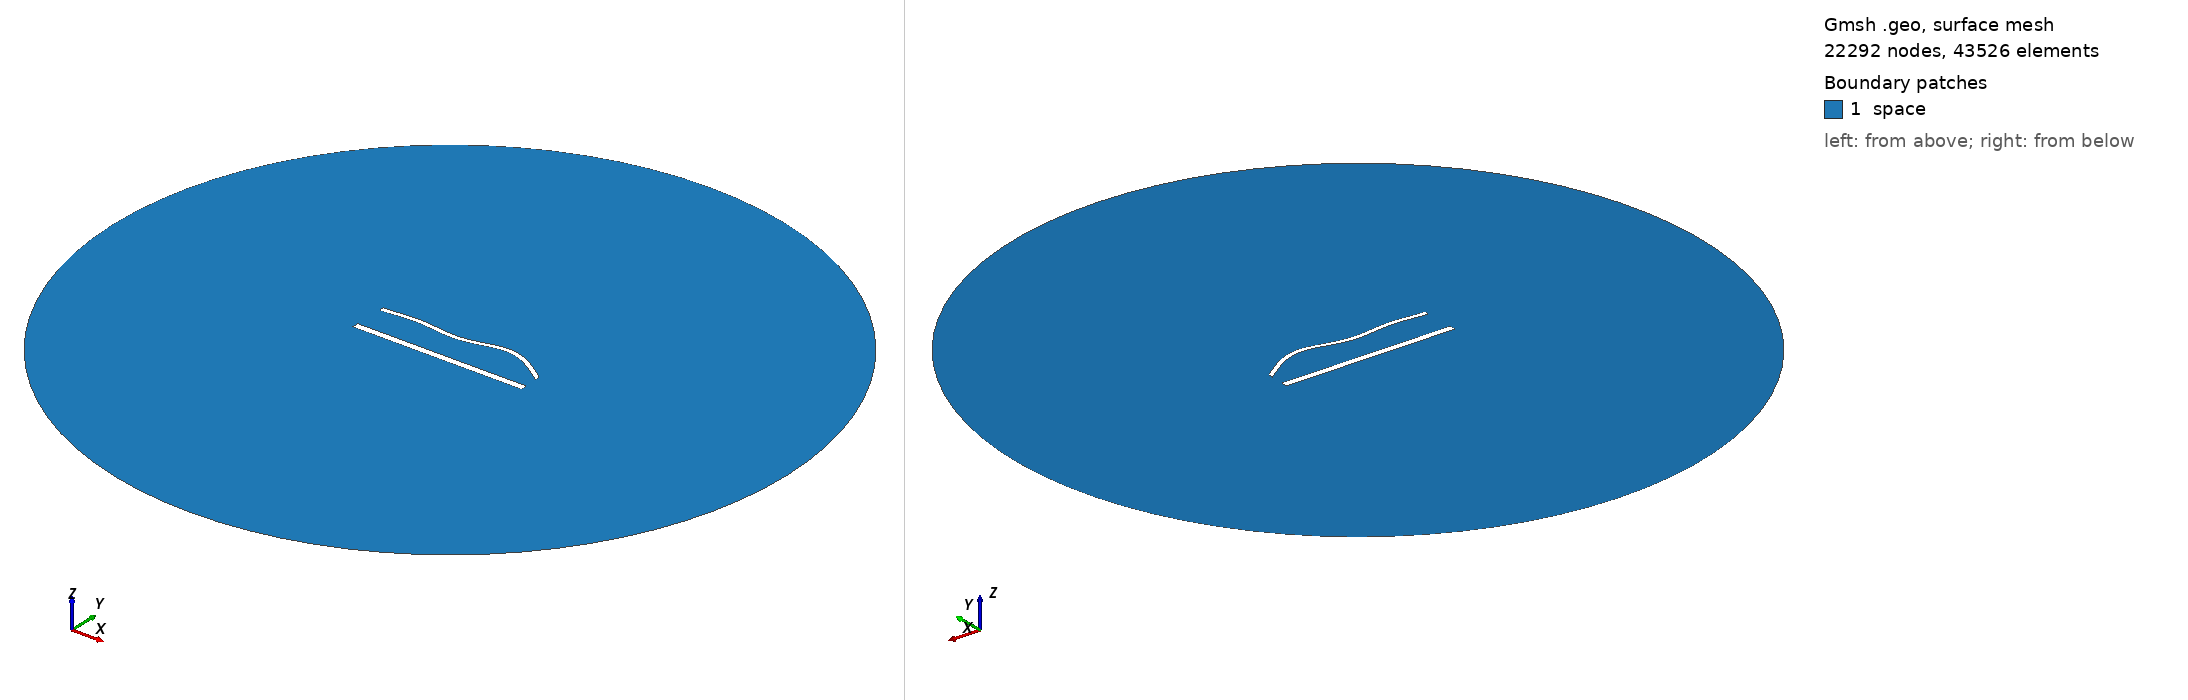

Gmsh geometry script, surface-meshed: 22292 nodes, 43526 surface elements. Boundary patches (legend numbers): 1 space. Left view from above one corner, right view from below the opposite corner. Legend entries are the model's physical surfaces. The drawing asked Gmsh for element sizes between 1% and 20% of the model's largest extent; the script's own settings can give other sizes.

=== 1668.geo (drawn) ===
//---------------------------------------
// Geometry kernel
//---------------------------------------

SetFactory("OpenCASCADE");



//---------------------------------------
// Parameters of the geometry
//---------------------------------------

// Overetch of the upper plate
overetch = 0.5;

// Distance between the plates
distance = 20.0;

// Discretization over the x axis (for the deformation)
nx = 50; 

// Length of the plate
L = 100 - overetch; 

// Number of modes
n = 4; 

// 1st mode coefficient
coeff(1) = 0.0;
beta(1) = 0.596864 * 3.1415926535 / L;

// 2nd mode coefficient
coeff(2) = 1.5;
beta(2) = 1.49418 * 3.1415926535 / L;

// 3rd mode coefficient
coeff(3) = -1.5;
beta(3) = 2.50025 * 3.1415926535 / L;

// 4th mode coefficient
coeff(4) = 1.5;
beta(4) = 3.49999 * 3.1415926535 / L;



//---------------------------------------
// Upper plate (deformed rectangle)
//---------------------------------------

// Coordiantes of the upper plate
xmin = -50;
xmax = 50 - overetch;

// Height of the upper plate
yheight = 4 - 2 * overetch;

// Indexes of the points
UpperID[] = {};
LowerID[] = {};
LeftID[] = {};
RightID[] = {};

// Point index
p = 1;

// Horizontal edges
For i In {1:nx}
    x = xmin + (i-1)*(xmax - xmin)/(nx-1);

    y_bottom = distance / 2 + overetch;
    For j In {1:n}
        C = (Cosh(beta(j)*L) + Cos(beta(j)*L)) / (Sinh(beta(j)*L) + Sin(beta(j)*L));
        y_bottom  = y_bottom + coeff(j) * (Cosh(beta(j)*(x+50)) - Cos(beta(j)*(x+50)) - C * (Sinh(beta(j)*(x+50)) - Sin(beta(j)*(x+50))));
    EndFor

    y_top = y_bottom + yheight;

    Point(p) = {x, y_top, 0, 1.0};
    UpperID[i] = p;
    p = p + 1;

    Point(p) = {x, y_bottom, 0, 1.0};
    LowerID[i] = p;
    p = p + 1;
EndFor

// Create point lists
UpperPts[] = {}; LowerPts[] = {};
For i In {1:nx}
  UpperPts[] += {UpperID[i]};
  LowerPts[] += {LowerID[i]};
EndFor

// Build splines
Spline(1) = {UpperPts[]};
Spline(2) = {LowerPts[]};
Line(3) = {LowerPts[nx-1], UpperPts[nx-1]};
Line(4) = {LowerPts[0], UpperPts[0]};

// Build the plane surface
Curve Loop(1) = {2, 3, -1, -4};
Plane Surface(1) = {1};



//---------------------------------------
// Lower plate (rectangle)
//---------------------------------------

// Vertices
Point(1001) = {-50, -distance/2, 0, 1.0};
Point(1002) = { 50, -distance/2, 0, 1.0};
Point(1003) = { 50,  -distance/2 + 4, 0, 1.0};
Point(1004) = {-50,  -distance/2 + 4, 0, 1.0};

// Edges
Line(5) = {1001, 1002};
Line(6) = {1002, 1003};
Line(7) = {1003, 1004};
Line(8) = {1004, 1001};

// Plane surface
Line Loop(2) = {5, 6, 7, 8};
Plane Surface(2) = {2}; 



//---------------------------------------
// Outer (fictious) boundary
//---------------------------------------

// Points
Point(1005) = {0, 0, 0};       // Center
Point(1006) = {200, 0, 0};     // Start point
Point(1007) = {0, 200, 0};     // 90 degrees
Point(1008) = {-200, 0, 0};    // 180 degrees
Point(1009) = {0, -200, 0};    // 270 degrees

// Circle arcs (each needs start, center, end)
Circle(9) = {1006, 1005, 1007};
Circle(10) = {1007, 1005, 1008};
Circle(11) = {1008, 1005, 1009};
Circle(12) = {1009, 1005, 1006};

// Plane surface for the entire domain
Curve Loop(3) = {9, 10, 11, 12};
Surface(3) = {3};

// Subtract the plates from the whole domain to obtain the actual domain where we want to solve the equations
BooleanDifference{ Surface{3}; Delete; }{ Surface{1}; Surface{2}; Delete; }




//---------------------------------------
// Transfinite Lines/Curves
//---------------------------------------

// Set the number of points on the boundaries
r = 6;
d = 0.15;

// Plates
Transfinite Curve {1} = 50*r/4 Using Progression 1;
Transfinite Line {2} = 50*r Using Progression 1;
Transfinite Curve {3, 4} = 2*r Using Progression 1+d;
Transfinite Line {5} = 50*r/4 Using Progression 1;
Transfinite Line {7} = 50*r Using Progression 1;
Transfinite Line {6} = 2*r Using Progression 1-d;
Transfinite Line {8} = 2*r Using Progression 1+d;

// Outer boundary
Transfinite Line {9, 10, 11, 12} = 20 Using Progression 1;



//---------------------------------------
// Physical groups
//---------------------------------------                

// Physical curves (boundaries)
Physical Line("force_segment", 10) = {2};
Physical Line("upper_plate", 11) = {1, 3, 4};
Physical Line("lower_plate", 12) = {5, 6, 7, 8};
Physical Line("boundary", 20) = {9, 10, 11, 12};

// Physical Surfaces
Physical Surface("space", 30) = {3};



//---------------------------------------
// 6. Generate the Mesh
//---------------------------------------

// 2D mesh generation
Mesh 2;
